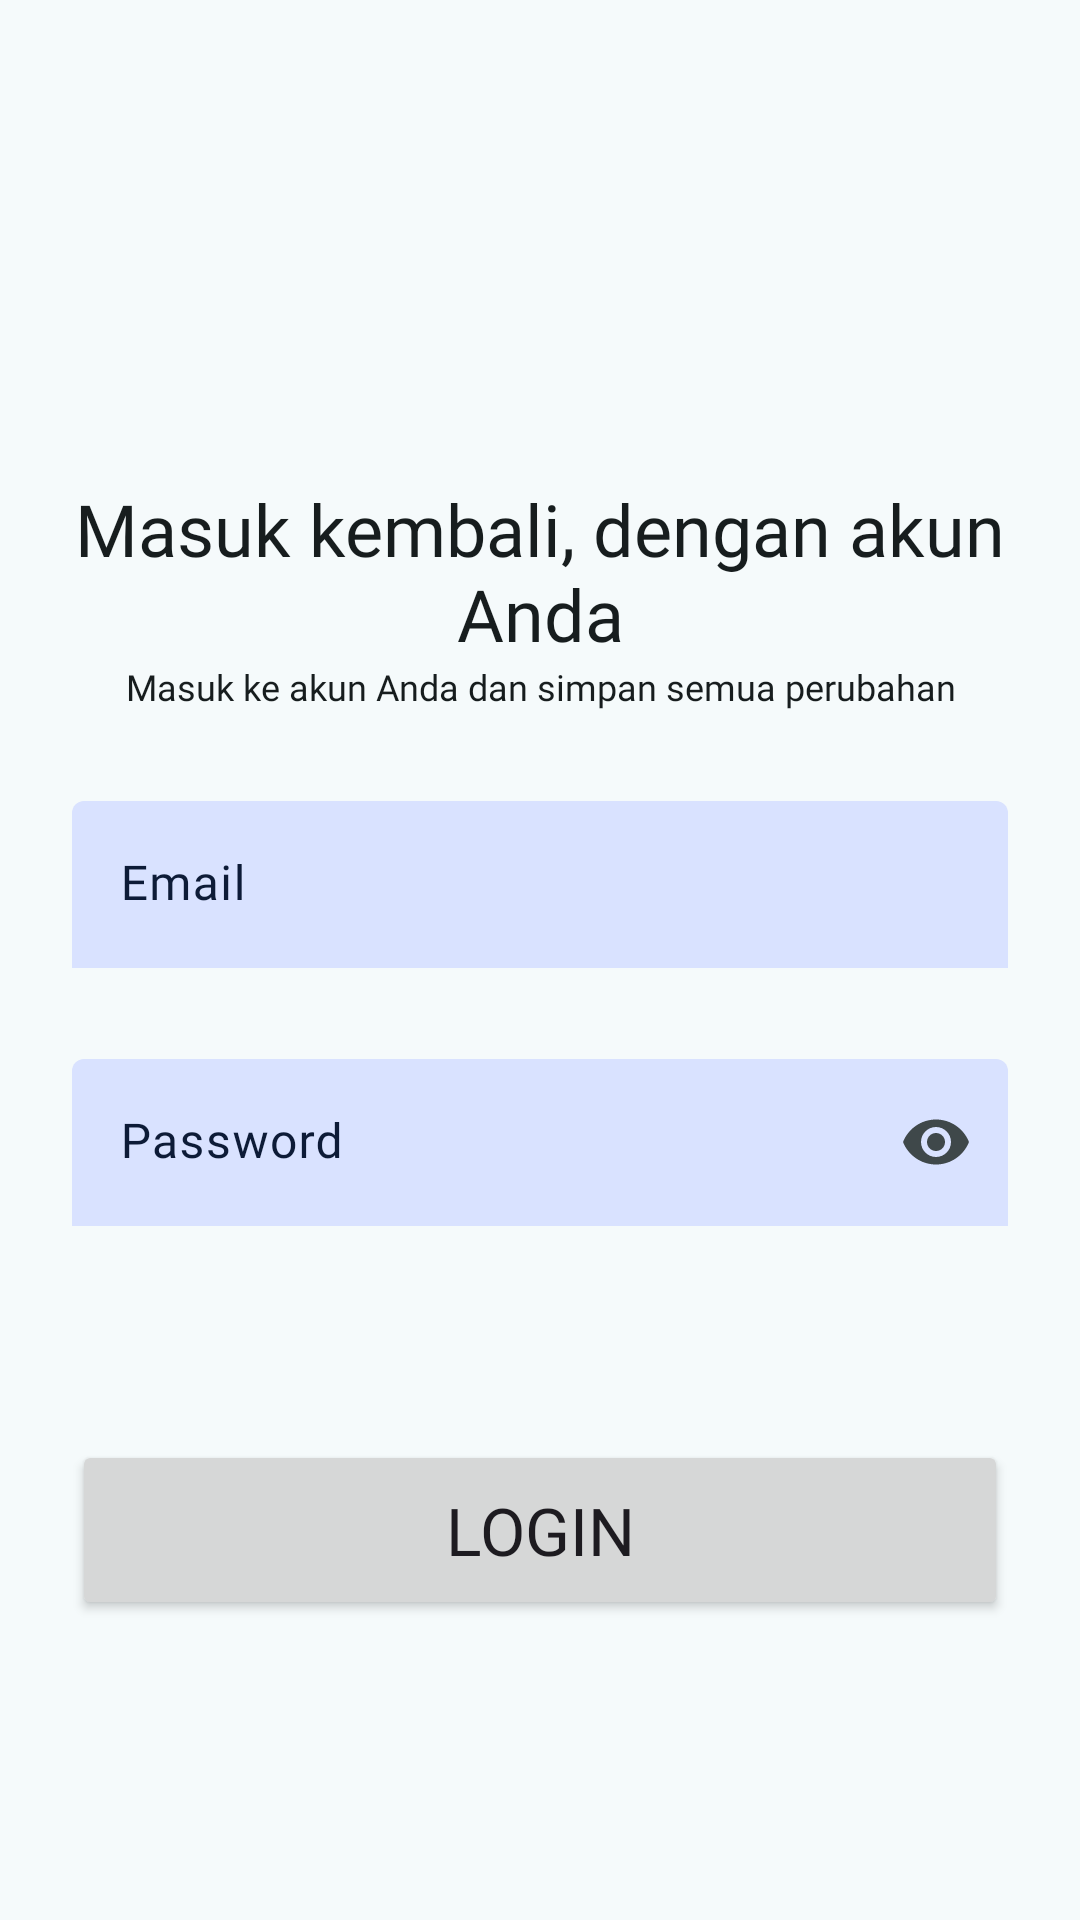

Layout XML and referenced resources for this Android screen:
<!-- AndroidManifest.xml: application theme Theme.AllergifyApp -->
<!-- res/layout/activity_login_email_screen.xml -->
<?xml version="1.0" encoding="utf-8"?>
<androidx.constraintlayout.widget.ConstraintLayout xmlns:android="http://schemas.android.com/apk/res/android"
    xmlns:app="http://schemas.android.com/apk/res-auto"
    xmlns:tools="http://schemas.android.com/tools"
    android:id="@+id/main"
    android:layout_width="match_parent"
    android:layout_height="match_parent"
    tools:context=".ui.loginscreen.LoginEmailScreen">


    <LinearLayout
        android:id="@+id/linearLayout"
        android:layout_width="match_parent"
        android:layout_height="wrap_content"
        android:orientation="vertical"
        android:paddingStart="24dp"
        android:paddingEnd="24dp"
        app:layout_constraintEnd_toEndOf="parent"
        app:layout_constraintStart_toStartOf="parent"
        app:layout_constraintTop_toTopOf="parent">

        <Button
            android:id="@+id/backButton"
            style="?attr/materialIconButtonFilledStyle"
            android:layout_width="50dp"
            android:layout_height="50dp"
            android:layout_marginTop="80dp"
            android:contentDescription="@string/filled_icon_btn_desc"
            app:backgroundTint="?attr/colorSecondaryContainer"
            app:icon="@drawable/arrow_back_24px"
            app:iconTint="?attr/colorOnSecondaryContainer" />

        <TextView
            android:id="@+id/textView"
            android:layout_width="match_parent"
            android:layout_height="wrap_content"
            android:layout_marginTop="30dp"
            android:fontFamily="@font/poppins_bold"
            android:text="@string/activity_login_email_screen_textview_heading"
            android:textAlignment="center"
            android:textColor="?attr/colorOnSurface"
            android:textSize="24sp" />

        <TextView
            android:id="@+id/textView2"
            android:layout_width="match_parent"
            android:layout_height="wrap_content"
            android:fontFamily="@font/poppins_medium"
            android:text="@string/activity_login_email_screen_textview_content"
            android:textAlignment="center"
            android:textColor="?attr/colorOnSurface"
            android:textSize="12sp" />

        <com.google.android.material.textfield.TextInputLayout
            style="?attr/textInputFilledStyle"
            android:id="@+id/emailLoginTextField"
            android:layout_marginTop="30dp"
            app:boxBackgroundColor="?attr/colorTertiaryContainer"
            android:textColorHint="?attr/colorOnTertiaryContainer"
            android:layout_width="match_parent"
            android:layout_height="wrap_content"
            app:errorEnabled="true"
            app:hintAnimationEnabled="false"
            app:endIconMode="clear_text"
            app:boxStrokeWidth="0dp"
            android:hint="@string/activity_register_email_screen_text_input_layout_email_number_username_hint">

            <com.google.android.material.textfield.TextInputEditText
                android:id="@+id/emailLoginEditText"
                android:fontFamily="@font/poppins_medium"
                android:layout_width="match_parent"
                android:layout_height="wrap_content"
                android:inputType="text"
                />

        </com.google.android.material.textfield.TextInputLayout>

        <com.google.android.material.textfield.TextInputLayout
            style="?attr/textInputFilledStyle"
            android:id="@+id/passwordLoginTextField"
            android:layout_marginTop="10dp"
            app:boxBackgroundColor="?attr/colorTertiaryContainer"
            android:textColorHint="?attr/colorOnTertiaryContainer"
            android:layout_width="match_parent"
            android:layout_height="wrap_content"
            app:hintAnimationEnabled="false"
            app:errorEnabled="true"
            app:endIconMode="password_toggle"
            app:boxStrokeWidth="0dp"
            android:hint="@string/activity_register_email_screen_text_input_layout_password_hint">

            <com.google.android.material.textfield.TextInputEditText
                android:id="@+id/passwordLoginEditText"
                android:fontFamily="@font/poppins_medium"
                android:layout_width="match_parent"
                android:layout_height="wrap_content"
                android:inputType="textPassword"
                />

        </com.google.android.material.textfield.TextInputLayout>

        <com.google.android.material.progressindicator.LinearProgressIndicator
            android:id="@+id/loginProgressIndicator"
            android:layout_marginTop="20dp"
            android:layout_width="match_parent"
            android:layout_height="wrap_content"
            android:visibility="gone"
            app:trackThickness="10dp"
            app:trackCornerRadius="10dp"
            android:indeterminate="true" />
    </LinearLayout>

    <Button
        android:id="@+id/loginButton"
        android:layout_width="match_parent"
        android:layout_height="60dp"
        android:layout_marginBottom="100dp"
        android:fontFamily="@font/poppins_bold"
        android:layout_marginStart="24dp"
        android:layout_marginEnd="24dp"
        android:text="@string/activity_login_email_button_login_account"
        android:textSize="22sp"
        app:layout_constraintBottom_toBottomOf="parent"
        app:layout_constraintEnd_toEndOf="parent"
        app:layout_constraintStart_toStartOf="parent" />



</androidx.constraintlayout.widget.ConstraintLayout>
<!-- resources referenced by this layout -->
<resources>
  <string name="activity_login_email_button_login_account">Login</string>
  <string name="activity_login_email_screen_textview_content">Masuk ke akun Anda dan simpan semua perubahan</string>
  <string name="activity_login_email_screen_textview_heading">Masuk kembali, dengan akun Anda</string>
  <string name="activity_register_email_screen_text_input_layout_email_number_username_hint">Email</string>
  <string name="activity_register_email_screen_text_input_layout_password_hint">Password</string>
  <string name="filled_icon_btn_desc">Tombol</string>
  
      // Bottom Navigation Menu
  <style name="Theme.AllergifyApp" parent="AppTheme" />
  <color name="md_theme_light_primary">#006973</color>
  <color name="md_theme_light_onPrimary">#FFFFFF</color>
  <color name="md_theme_light_primaryContainer">#9DF0FB</color>
  <color name="md_theme_light_onPrimaryContainer">#001F23</color>
  <color name="md_theme_light_secondary">#4A6366</color>
  <color name="md_theme_light_onSecondary">#FFFFFF</color>
  <color name="md_theme_light_secondaryContainer">#CDE7EB</color>
  <color name="md_theme_light_onSecondaryContainer">#051F22</color>
  <color name="md_theme_light_tertiary">#515E7D</color>
  <color name="md_theme_light_onTertiary">#FFFFFF</color>
  <color name="md_theme_light_tertiaryContainer">#D9E2FF</color>
  <color name="md_theme_light_onTertiaryContainer">#0D1B37</color>
  <color name="md_theme_light_error">#BA1A1A</color>
  <color name="md_theme_light_onError">#FFFFFF</color>
  <color name="md_theme_light_errorContainer">#FFDAD6</color>
  <color name="md_theme_light_onErrorContainer">#410002</color>
  <color name="md_theme_light_background">#F5FAFB</color>
  <color name="md_theme_light_onBackground">#171D1E</color>
  <color name="md_theme_light_surface">#F5FAFB</color>
  <color name="md_theme_light_onSurface">#171D1E</color>
  <color name="md_theme_light_surfaceVariant">#DBE4E6</color>
  <color name="md_theme_light_onSurfaceVariant">#3F484A</color>
  <color name="md_theme_light_outline">#6F797A</color>
  <color name="md_theme_light_outlineVariant">#BEC8CA</color>
  <color name="md_theme_light_inverseSurface">#2B3132</color>
  <color name="md_theme_light_inverseOnSurface">#ECF2F3</color>
  <color name="md_theme_light_inversePrimary">#81D3DF</color>
  <color name="md_theme_light_primaryFixed">#9DF0FB</color>
  <color name="md_theme_light_onPrimaryFixed">#001F23</color>
  <color name="md_theme_light_primaryFixedDim">#81D3DF</color>
  <color name="md_theme_light_onPrimaryFixedVariant">#004F57</color>
  <color name="md_theme_light_secondaryFixed">#CDE7EB</color>
  <color name="md_theme_light_onSecondaryFixed">#051F22</color>
  <color name="md_theme_light_secondaryFixedDim">#B1CBCF</color>
  <color name="md_theme_light_onSecondaryFixedVariant">#324B4E</color>
  <color name="md_theme_light_tertiaryFixed">#D9E2FF</color>
  <color name="md_theme_light_onTertiaryFixed">#0D1B37</color>
  <color name="md_theme_light_tertiaryFixedDim">#B9C6EA</color>
  <color name="md_theme_light_onTertiaryFixedVariant">#3A4664</color>
  <color name="md_theme_light_surfaceDim">#D5DBDC</color>
  <color name="md_theme_light_surfaceBright">#F5FAFB</color>
  <color name="md_theme_light_surfaceContainerLowest">#FFFFFF</color>
  <color name="md_theme_light_surfaceContainerLow">#EFF5F5</color>
  <color name="md_theme_light_surfaceContainer">#E9EFF0</color>
  <color name="md_theme_light_surfaceContainerHigh">#E3E9EA</color>
  <color name="md_theme_light_surfaceContainerHighest">#DEE4E4</color>
</resources>
